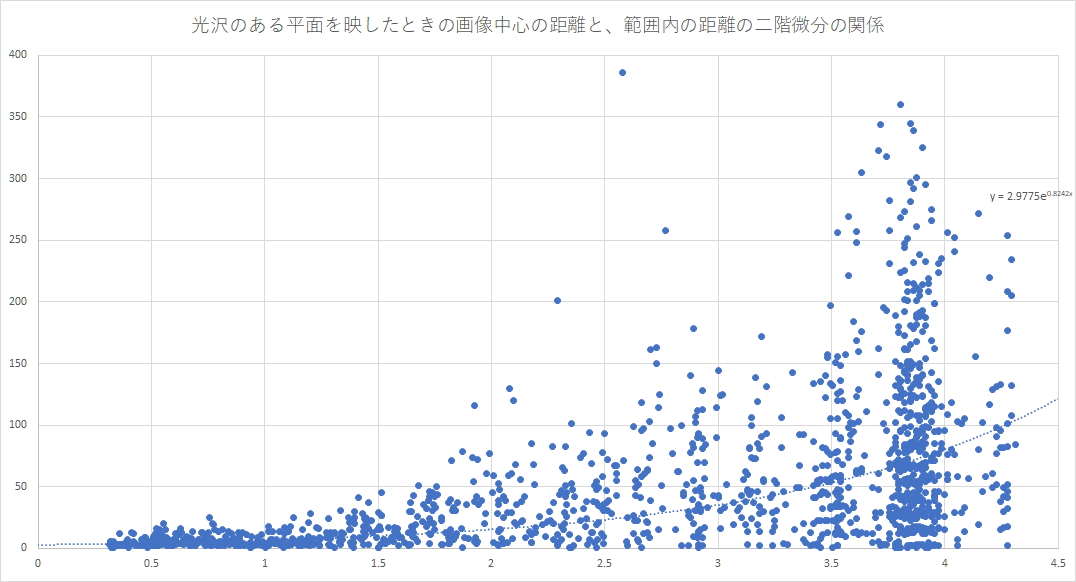

The table this chart was drawn from, first rows:
4.293000204, 234
4.277, 18
4.31, 84
4.277, 254
4.277, 52
4.149, 80
4.212, 129
4.244, 96
4.293, 205
4.212, 49
4.228, 98
4.244, 38
4.228, 52
4.196, 220
3.914, 15
3.914, 15
3.97, 16
3.914, 181
3.914, 295
3.928, 57
3.914, 29
3.956, 3
3.942, 29
3.942, 111
3.956, 77
3.942, 116
3.956, 12
3.956, 162
4.028, 80
3.928, 131
3.942, 26
3.942, 118
3.942, 275
3.97, 231
3.942, 128
3.956, 46
3.97, 224
3.956, 22
3.942, 58
3.942, 143
3.956, 199
3.942, 71
3.928, 15
3.942, 61
3.956, 39
3.9, 28
3.928, 31
3.914, 113
3.928, 116
3.942, 16
3.956, 199
3.9, 34
3.9, 325
3.97, 46
3.9, 68
4.013, 60
3.9, 58
3.97, 59
3.999, 96
3.956, 85
3.956, 2
... 1,508 more rows
